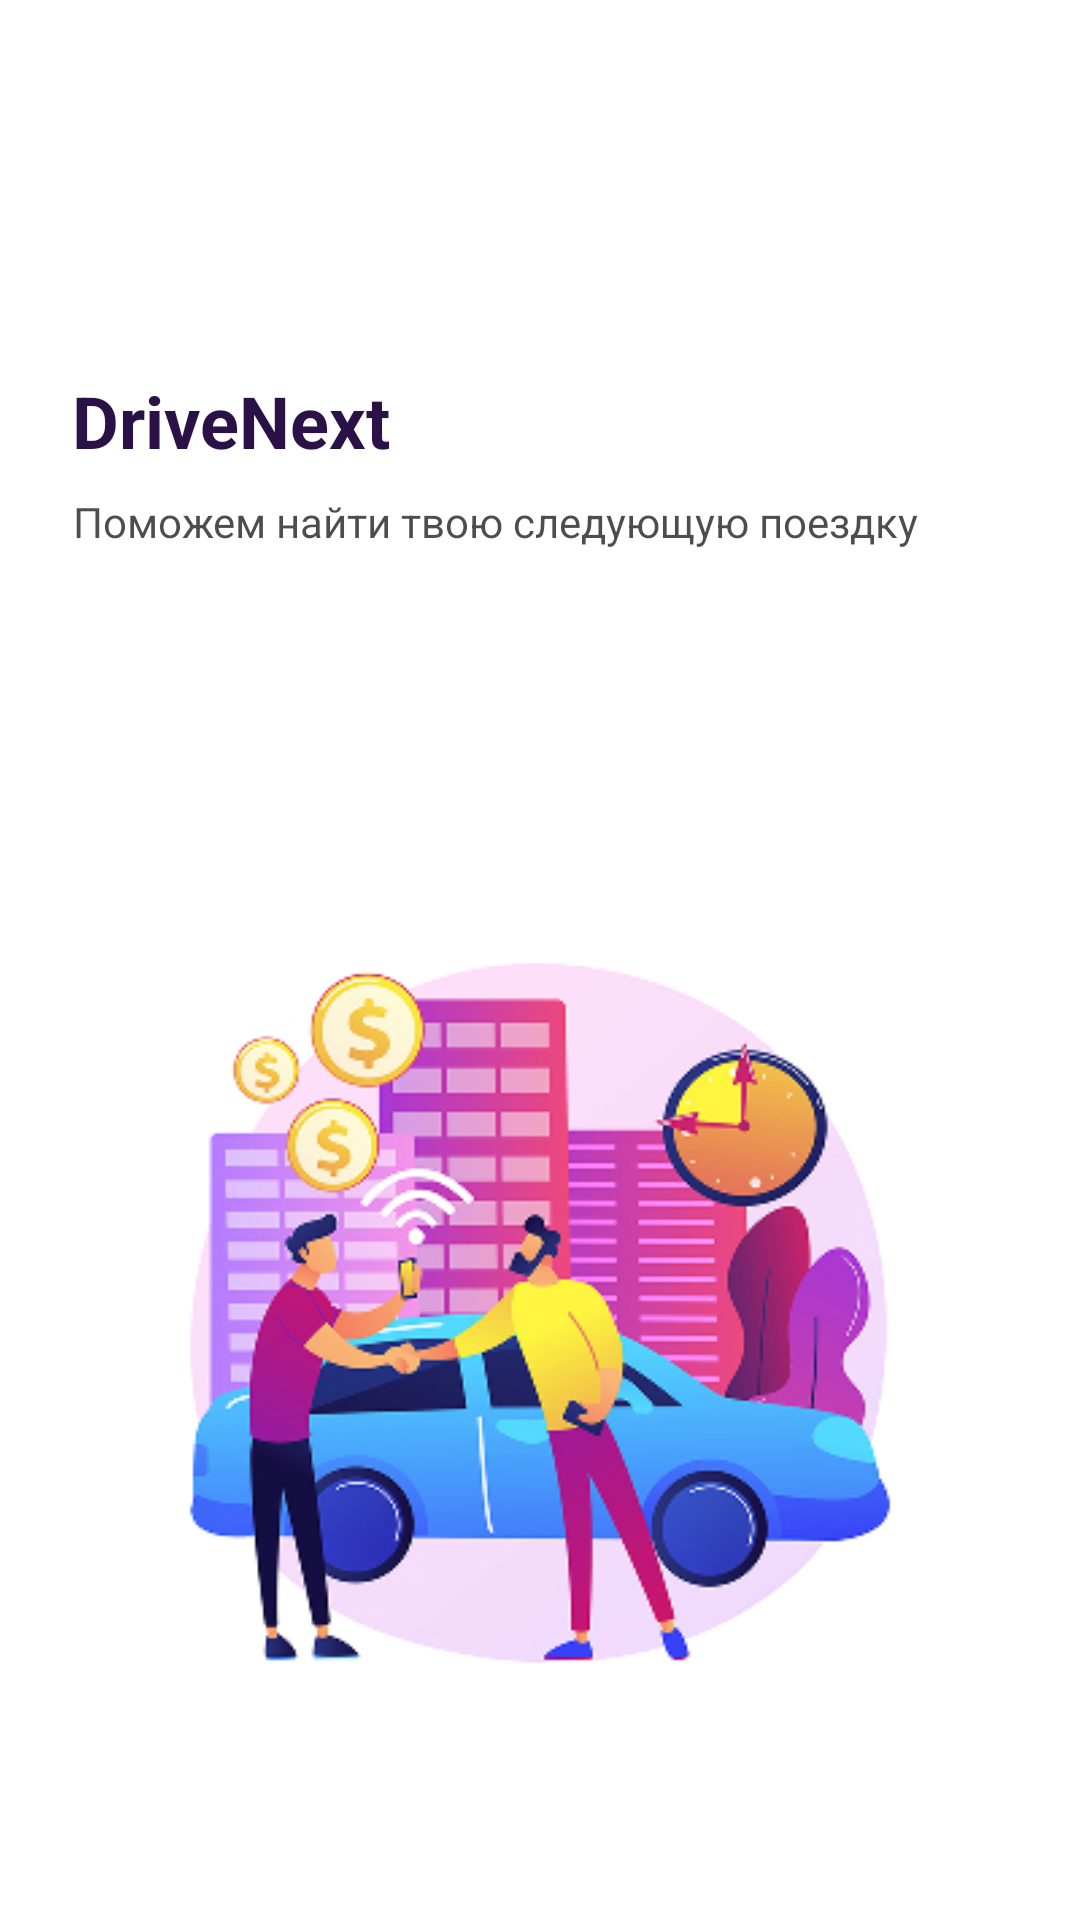

Layout XML and referenced resources for this Android screen:
<!-- AndroidManifest.xml: application theme Theme.DriveNext_Antonova -->
<!-- res/layout/fragment_getting_started.xml -->
<?xml version="1.0" encoding="utf-8"?>
<LinearLayout xmlns:android="http://schemas.android.com/apk/res/android"
    android:layout_width="match_parent"
    android:layout_height="match_parent"
    xmlns:app="http://schemas.android.com/apk/res-auto"
    android:orientation="vertical"
    android:background="@color/white"
    android:padding="24dp">

    <TextView
        android:id="@+id/tvAppName"
        android:layout_width="wrap_content"
        android:layout_height="wrap_content"
        android:layout_marginBottom="8dp"
        android:layout_marginTop="100dp"
        android:text="DriveNext"
        android:textColor="#2A1246"
        android:textSize="24sp"
        android:textStyle="bold"/>

    <TextView
        android:id="@+id/tvSlogan"
        android:layout_width="wrap_content"
        android:layout_height="wrap_content"
        android:text="Поможем найти твою следующую поездку"
        android:textSize="14sp"
        android:textColor="#000000"
        android:alpha="0.7"
        android:gravity="center"/>

    <ImageView
        android:id="@+id/imgLogo"
        android:layout_width="fill_parent"
        android:layout_height="wrap_content"
        android:layout_gravity="center"
        android:layout_marginTop="100dp"
        android:src="@drawable/_9199058_1"
        android:contentDescription="Логотип DriveNext"
        android:layout_marginBottom="24dp"/>

    <com.google.android.material.button.MaterialButton
        android:id="@+id/btnLogin"
        android:layout_width="match_parent"
        android:layout_height="wrap_content"
        android:layout_marginBottom="10dp"
        android:text="Войти"
        android:textSize="16dp"
        android:textColor="@android:color/white"
        android:backgroundTint="#2A1246"
        app:cornerRadius="8dp"
        android:layout_marginTop="20dp" />

    <com.google.android.material.button.MaterialButton
        android:id="@+id/btnRegister"
        android:layout_width="match_parent"
        android:layout_height="wrap_content"
        android:backgroundTint="@color/white"
        android:text="Зарегистрироваться"
        android:textColor="#344054"
        android:textSize="16dp"
        app:cornerRadius="8dp"
        app:strokeColor="#D0D5DD"
        app:strokeWidth="1dp" />

</LinearLayout>
<!-- resources referenced by this layout -->
<resources>
  <color name="white">#FFFFFFFF</color>
  <!-- drawable _9199058_1: jpg bitmap (drawable, 108817 bytes) -->
  <style name="Theme.DriveNext_Antonova" parent="Base.Theme.DriveNext_Antonova" />
  <style name="Base.Theme.DriveNext_Antonova" parent="Theme.Material3.DayNight.NoActionBar">
          
          
      </style>
</resources>
